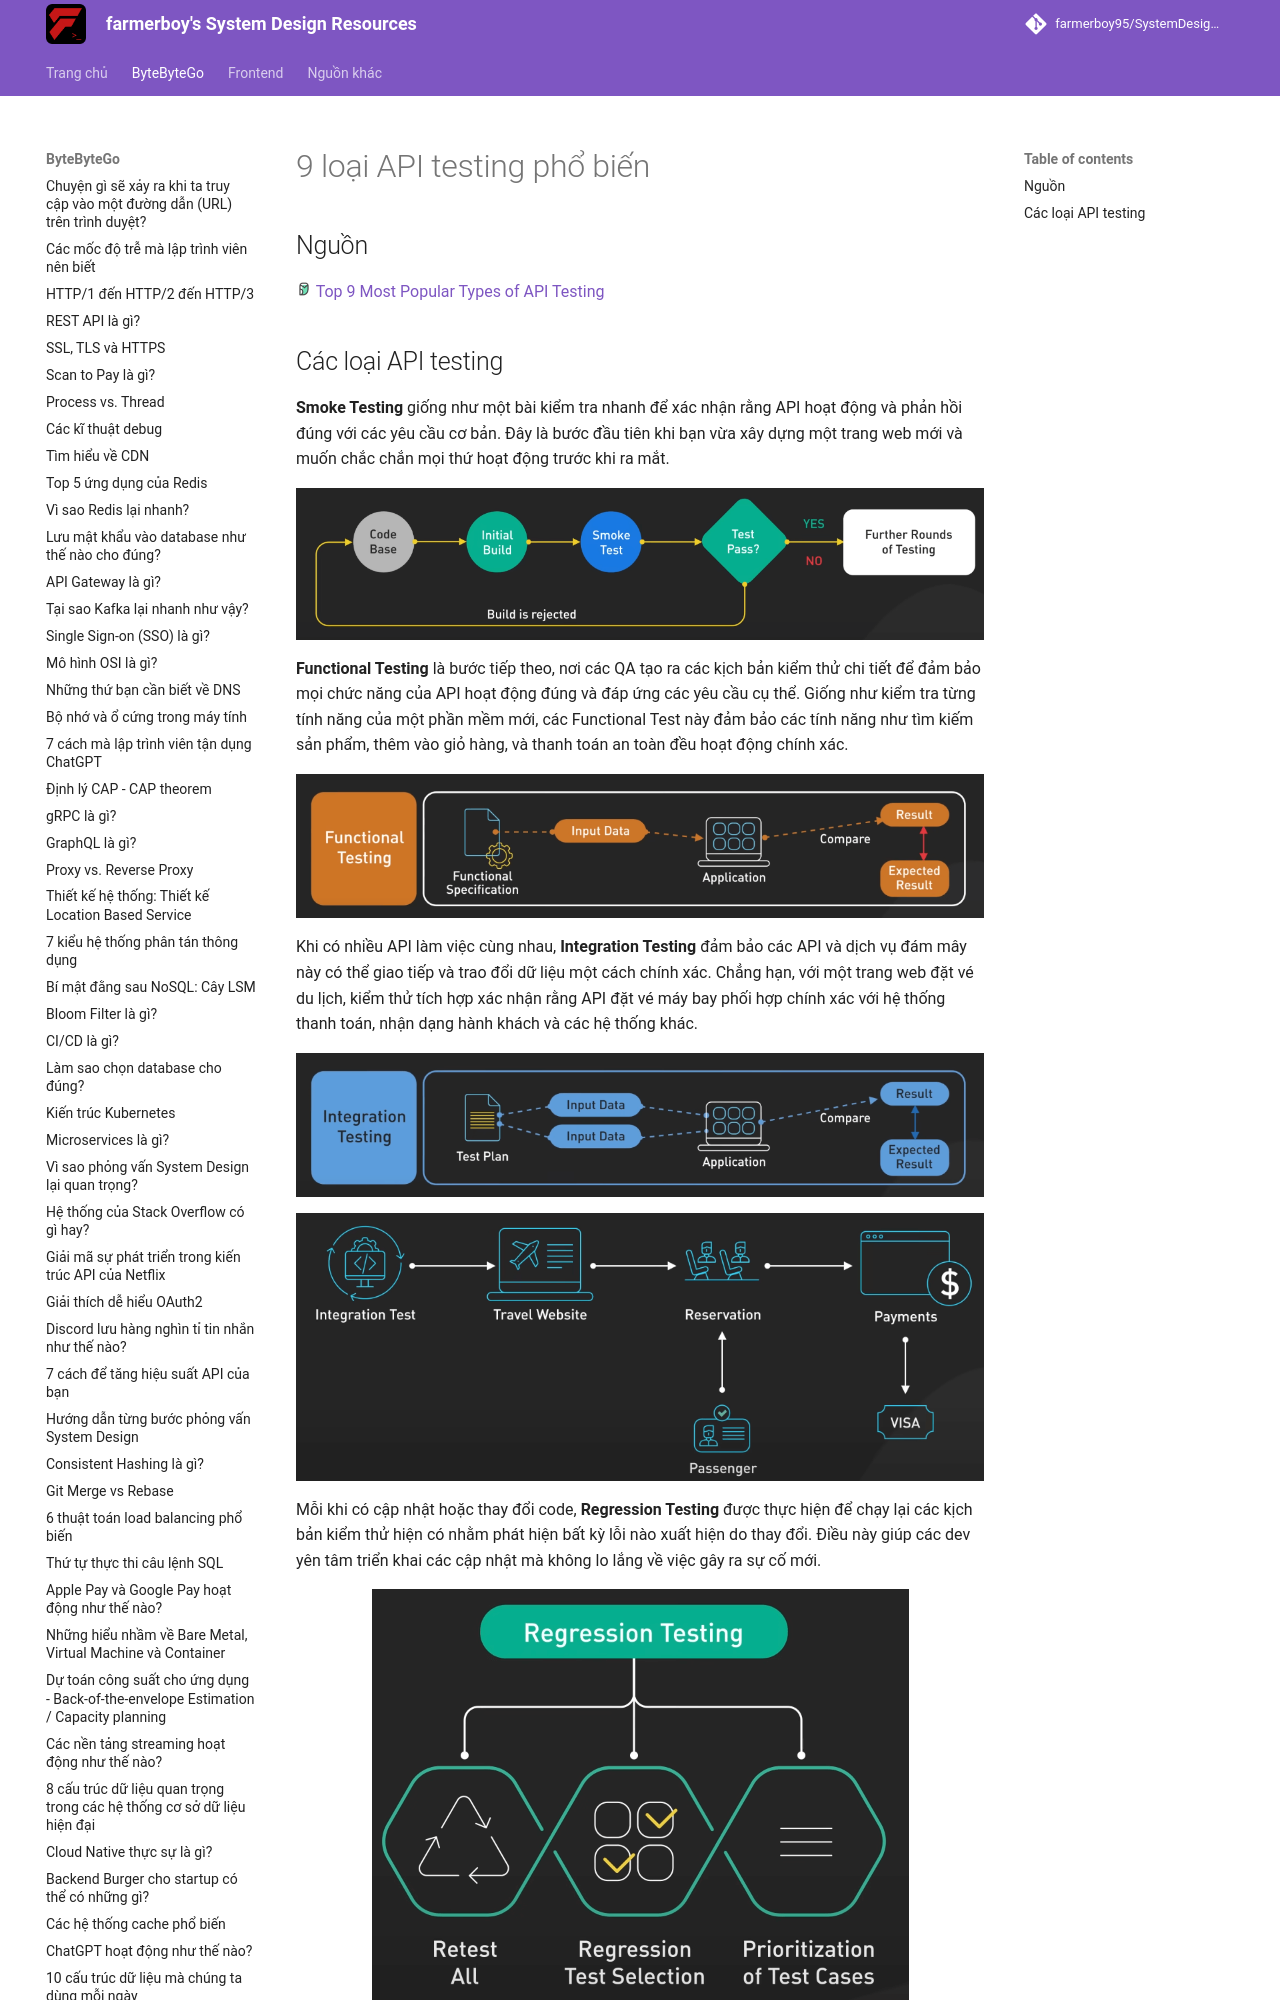

repository: farmerboy95/SystemDesignResources · page: ByteByteGo/api-testing/index.html · generator: mkdocs

# 9 loại API testing phổ biến

## Nguồn

<img src="../../assets/images/bytebytego.png" width="16" height="16"/> [Top 9 Most Popular Types of API Testing](https://www.youtube.com/watch?v=qquIJ1Ivusg)

## Các loại API testing

**Smoke Testing** giống như một bài kiểm tra nhanh để xác nhận rằng API hoạt động và phản hồi đúng với các yêu cầu cơ bản. Đây là bước đầu tiên khi bạn vừa xây dựng một trang web mới và muốn chắc chắn mọi thứ hoạt động trước khi ra mắt.

![](../assets/ByteByteGo/api-testing/figure1.png){:class="centered-img"}

**Functional Testing** là bước tiếp theo, nơi các QA tạo ra các kịch bản kiểm thử chi tiết để đảm bảo mọi chức năng của API hoạt động đúng và đáp ứng các yêu cầu cụ thể. Giống như kiểm tra từng tính năng của một phần mềm mới, các Functional Test này đảm bảo các tính năng như tìm kiếm sản phẩm, thêm vào giỏ hàng, và thanh toán an toàn đều hoạt động chính xác.

![](../assets/ByteByteGo/api-testing/figure2.png){:class="centered-img"}

Khi có nhiều API làm việc cùng nhau, **Integration Testing** đảm bảo các API và dịch vụ đám mây này có thể giao tiếp và trao đổi dữ liệu một cách chính xác. Chẳng hạn, với một trang web đặt vé du lịch, kiểm thử tích hợp xác nhận rằng API đặt vé máy bay phối hợp chính xác với hệ thống thanh toán, nhận dạng hành khách và các hệ thống khác.

![](../assets/ByteByteGo/api-testing/figure3.png){:class="centered-img"}

![](../assets/ByteByteGo/api-testing/figure4.png){:class="centered-img"}
